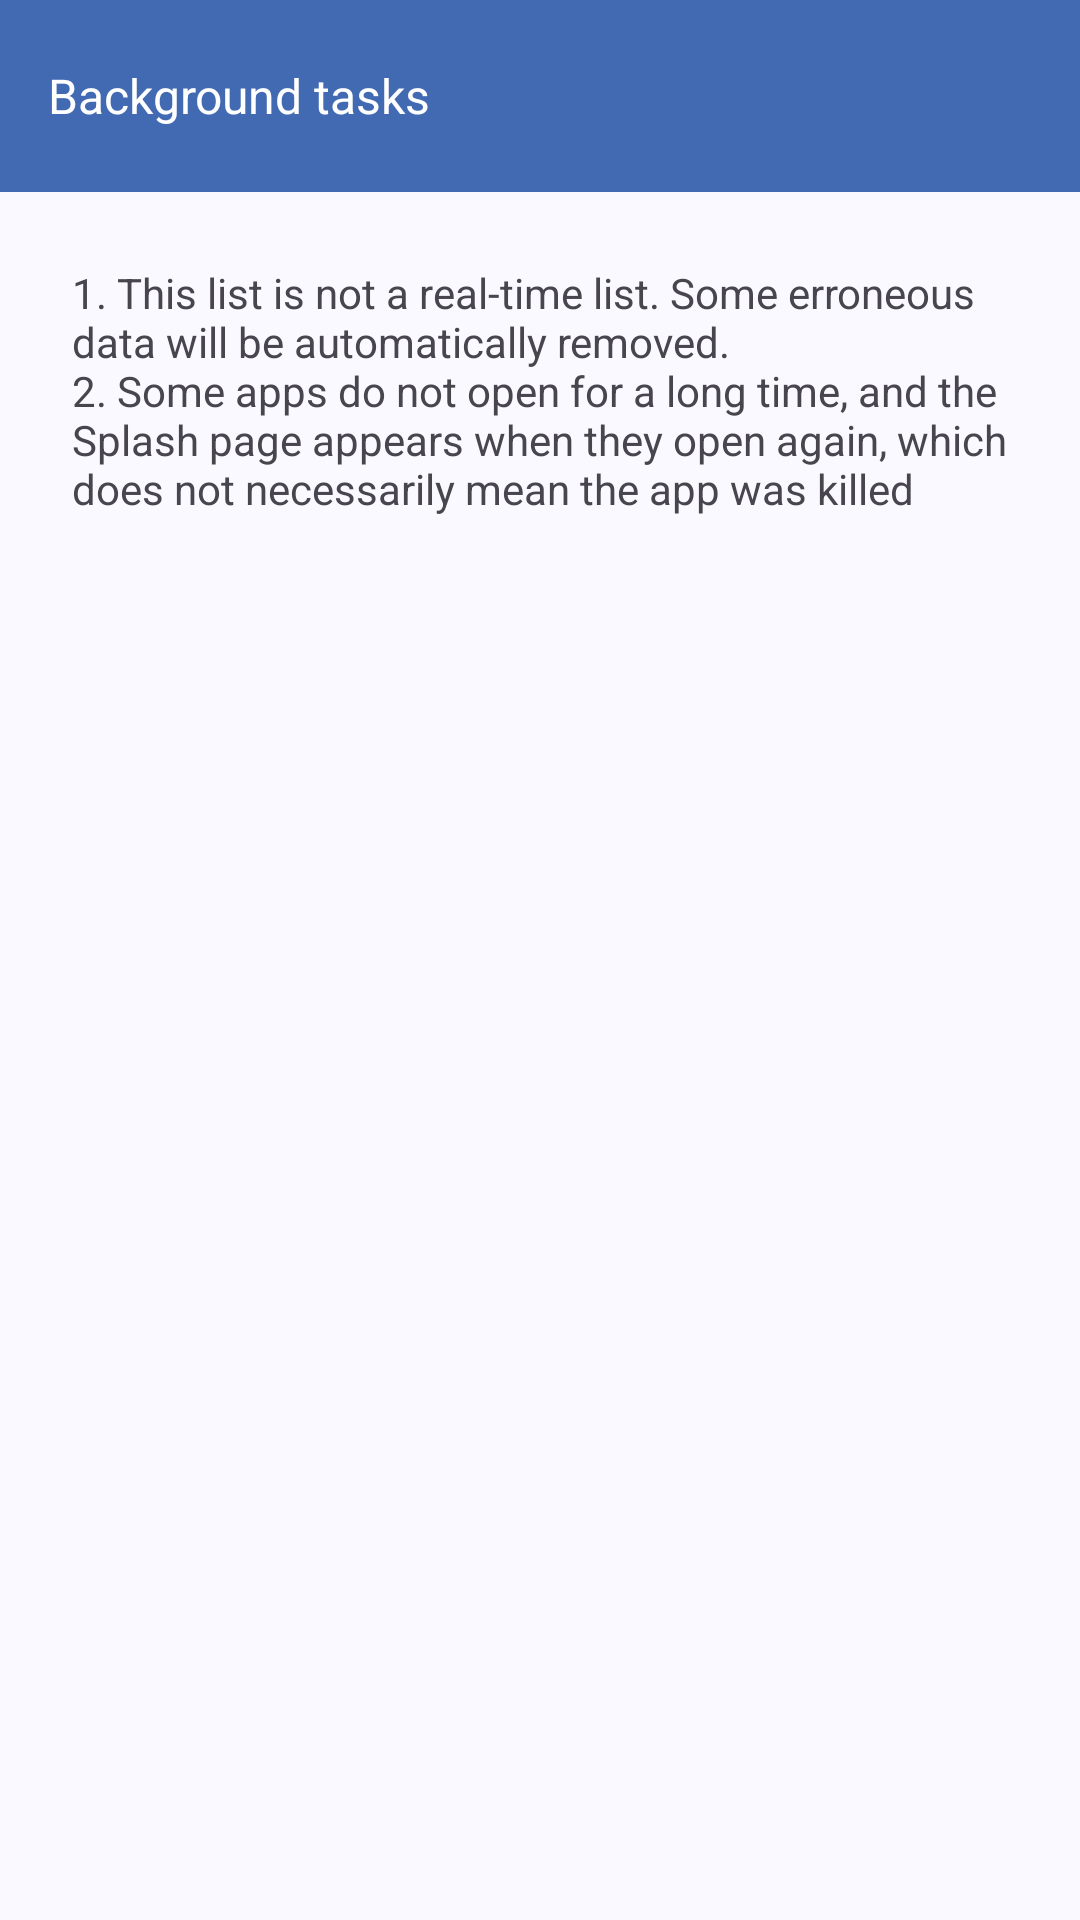

Android layout source for this screen:
<!-- AndroidManifest.xml: application theme Theme.AppTheme.Material3 -->
<!-- res/layout/activity_show_background_tasks.xml -->
<?xml version="1.0" encoding="utf-8"?>
<androidx.constraintlayout.widget.ConstraintLayout xmlns:android="http://schemas.android.com/apk/res/android"
    xmlns:app="http://schemas.android.com/apk/res-auto"
    android:layout_width="match_parent"
    android:layout_height="match_parent">

    <LinearLayout
        android:layout_width="match_parent"
        android:layout_height="match_parent"
        android:orientation="vertical"
        app:layout_constraintBottom_toBottomOf="parent"
        app:layout_constraintEnd_toEndOf="parent"
        app:layout_constraintStart_toStartOf="parent"
        app:layout_constraintTop_toTopOf="parent">

        <androidx.appcompat.widget.Toolbar
            android:id="@+id/showBackgroundTasksToolBar"
            android:layout_width="match_parent"
            android:layout_height="wrap_content"
            android:background="?attr/colorPrimary"
            android:minHeight="?attr/actionBarSize"
            android:theme="?attr/actionBarTheme"
            app:navigationIcon="@drawable/baseline_arrow_back_24">

            <TextView
                android:id="@+id/showBackgroundTasksToolBarText"
                android:layout_width="match_parent"
                android:layout_height="wrap_content"
                android:text="@string/showBackgroundTasksToolBarText"
                android:textColor="#FFFFFF"
                android:textSize="16sp" />
        </androidx.appcompat.widget.Toolbar>

        <LinearLayout
            android:layout_width="match_parent"
            android:layout_height="match_parent"
            android:divider="@drawable/item_space_vertical"
            android:orientation="vertical"
            android:paddingHorizontal="@dimen/content_space"
            android:paddingVertical="@dimen/content_space"
            android:showDividers="middle">

            <TextView
                android:id="@+id/showBackgroundTasksRecyclerViewTipText"
                android:layout_width="match_parent"
                android:layout_height="wrap_content"
                android:text="@string/showAppCompactListRecyclerViewTipText" />

            <androidx.recyclerview.widget.RecyclerView
                android:id="@+id/showBackgroundTasksRecyclerView"
                android:layout_width="match_parent"
                android:layout_height="match_parent" />
        </LinearLayout>

    </LinearLayout>
</androidx.constraintlayout.widget.ConstraintLayout>
<!-- resources referenced by this layout -->
<resources>
  <dimen name="content_space">@dimen/abc_dialog_padding_material</dimen>
  <!-- drawable item_space_vertical (drawable) -->
  <?xml version="1.0" encoding="utf-8"?>
  <shape xmlns:android="http://schemas.android.com/apk/res/android">
      <size
          android:width="0dp"
          android:height="5dp" />
  </shape>
  <string name="showAppCompactListRecyclerViewTipText">
          1. This list is not a real-time list. Some erroneous data will be automatically removed.
          \n2. Some apps do not open for a long time, and the Splash page appears when they open again, which does not necessarily mean the app was killed
      </string>
  <string name="showBackgroundTasksToolBarText">Background tasks</string>
  <color name="md_theme_primaryContainer">#D8E2FF</color>
  <color name="md_theme_onPrimaryContainer">#001A41</color>
  <color name="md_theme_secondary">#575E71</color>
  <color name="md_theme_onSecondary">#FFFFFF</color>
  <color name="md_theme_secondaryContainer">#DBE2F9</color>
  <color name="md_theme_onSecondaryContainer">#141B2C</color>
  <color name="md_theme_tertiary">#715573</color>
  <color name="md_theme_onTertiary">#FFFFFF</color>
  <color name="md_theme_tertiaryContainer">#FBD7FC</color>
  <color name="md_theme_onTertiaryContainer">#29132D</color>
  <color name="md_theme_error">#BA1A1A</color>
  <color name="md_theme_onError">#FFFFFF</color>
  <color name="md_theme_errorContainer">#FFDAD6</color>
  <color name="md_theme_onErrorContainer">#410002</color>
  <color name="md_theme_background">#F9F9FF</color>
  <color name="md_theme_onBackground">#1A1B20</color>
  <color name="md_theme_surface">#F9F9FF</color>
  <color name="md_theme_onSurface">#1A1B20</color>
  <color name="md_theme_surfaceVariant">#E1E2EC</color>
  <color name="md_theme_onSurfaceVariant">#44474F</color>
  <color name="md_theme_outline">#74777F</color>
  <color name="md_theme_outlineVariant">#C4C6D0</color>
  <color name="md_theme_inverseSurface">#2F3036</color>
  <color name="md_theme_inverseOnSurface">#F0F0F7</color>
  <color name="md_theme_inversePrimary">#ADC6FF</color>
  <color name="md_theme_primaryFixed">#D8E2FF</color>
  <color name="md_theme_onPrimaryFixed">#001A41</color>
  <color name="md_theme_primaryFixedDim">#ADC6FF</color>
  <color name="md_theme_onPrimaryFixedVariant">#2B4678</color>
  <color name="md_theme_secondaryFixed">#DBE2F9</color>
  <color name="md_theme_onSecondaryFixed">#141B2C</color>
  <color name="md_theme_secondaryFixedDim">#BFC6DC</color>
  <color name="md_theme_onSecondaryFixedVariant">#3F4759</color>
  <color name="md_theme_tertiaryFixed">#FBD7FC</color>
  <color name="md_theme_onTertiaryFixed">#29132D</color>
  <color name="md_theme_tertiaryFixedDim">#DEBCDF</color>
  <color name="md_theme_onTertiaryFixedVariant">#583E5B</color>
  <color name="md_theme_surfaceDim">#D9D9E0</color>
  <color name="md_theme_surfaceBright">#F9F9FF</color>
  <color name="md_theme_surfaceContainerLowest">#FFFFFF</color>
  <color name="md_theme_surfaceContainerLow">#F3F3FA</color>
  <color name="md_theme_surfaceContainer">#EDEDF4</color>
  <color name="md_theme_surfaceContainerHigh">#E8E7EE</color>
  <color name="md_theme_surfaceContainerHighest">#E2E2E9</color>
  <color name="duRuo">#426ab3</color>
  <color name="ganJieGeng">#444693</color>
  <color name="white">#FFFFFFFF</color>
  <color name="transparent">#00000000</color>
  <style name="OverflowMenuStyle" parent="@style/Widget.AppCompat.PopupMenu.Overflow">
          
          <item name="overlapAnchor">false</item>
          <item name="android:dropDownWidth">wrap_content</item>
          <item name="android:paddingRight">5dp</item>
          
  
          
          <item name="android:dropDownVerticalOffset">8dp</item>
          
          <item name="android:dropDownHorizontalOffset">0dp</item>
          
  
      </style>
  <style name="SwitchStyle" parent="Preference.SwitchPreference.Material" />
  <style name="DialogStyleM3" parent="ThemeOverlay.Material3.MaterialAlertDialog" />
</resources>
